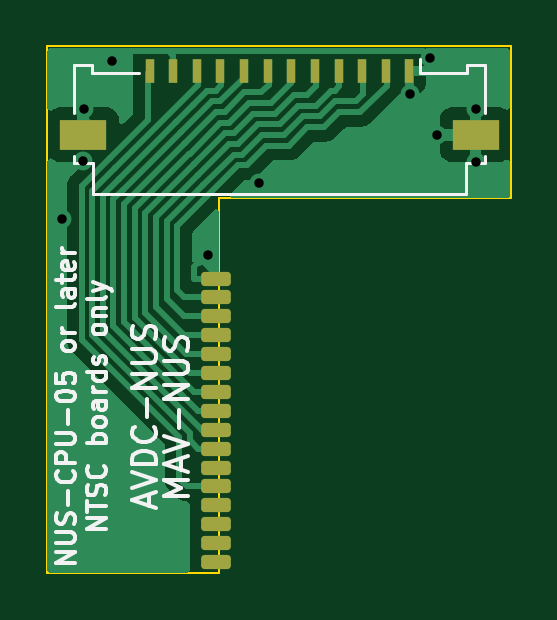
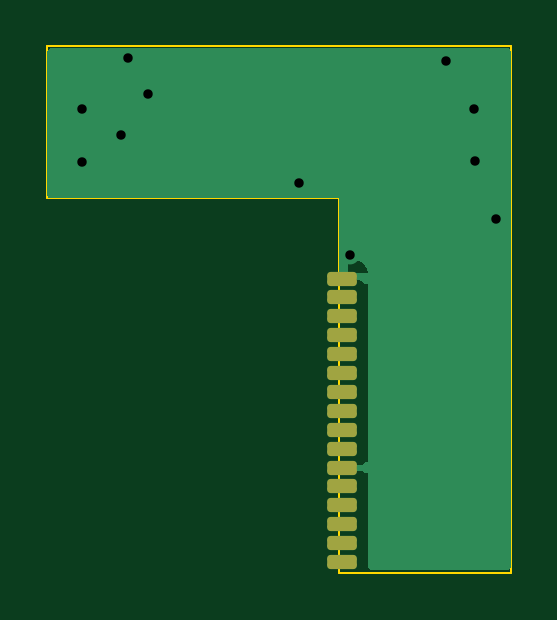
Circuit board: 11 layer files. Board 19.6 x 22.3 mm.
- bottom_copper: mavnusadapter-B_Cu.gbr (7560 bytes)
- bottom_mask: mavnusadapter-B_Mask.gbr (1530 bytes)
- paste: mavnusadapter-B_Paste.gbr (456 bytes)
- bottom_silk: mavnusadapter-B_Silkscreen.gbr (457 bytes)
- outline: mavnusadapter-Edge_Cuts.gbr (774 bytes)
- top_copper: mavnusadapter-F_Cu.gbr (23555 bytes)
- top_mask: mavnusadapter-F_Mask.gbr (1962 bytes)
- paste: mavnusadapter-F_Paste.gbr (888 bytes)
- top_silk: mavnusadapter-F_Silkscreen.gbr (21031 bytes)
- drill: mavnusadapter-NPTH.drl (273 bytes)
- drill: mavnusadapter-PTH.drl (1337 bytes)

=== bottom_copper: mavnusadapter-B_Cu.gbr (7560 bytes, source omitted) ===
=== bottom_mask: mavnusadapter-B_Mask.gbr (1530 bytes, source withheld) ===
=== paste: mavnusadapter-B_Paste.gbr ===
%TF.GenerationSoftware,KiCad,Pcbnew,7.0.8*%
%TF.CreationDate,2024-06-14T11:44:33-04:00*%
%TF.ProjectId,mavnusadapter,6d61766e-7573-4616-9461-707465722e6b,rev?*%
%TF.SameCoordinates,Original*%
%TF.FileFunction,Paste,Bot*%
%TF.FilePolarity,Positive*%
%FSLAX46Y46*%
G04 Gerber Fmt 4.6, Leading zero omitted, Abs format (unit mm)*
G04 Created by KiCad (PCBNEW 7.0.8) date 2024-06-14 11:44:33*
%MOMM*%
%LPD*%
G01*
G04 APERTURE LIST*
G04 APERTURE END LIST*
M02*

=== bottom_silk: mavnusadapter-B_Silkscreen.gbr ===
%TF.GenerationSoftware,KiCad,Pcbnew,7.0.8*%
%TF.CreationDate,2024-06-14T11:44:33-04:00*%
%TF.ProjectId,mavnusadapter,6d61766e-7573-4616-9461-707465722e6b,rev?*%
%TF.SameCoordinates,Original*%
%TF.FileFunction,Legend,Bot*%
%TF.FilePolarity,Positive*%
%FSLAX46Y46*%
G04 Gerber Fmt 4.6, Leading zero omitted, Abs format (unit mm)*
G04 Created by KiCad (PCBNEW 7.0.8) date 2024-06-14 11:44:33*
%MOMM*%
%LPD*%
G01*
G04 APERTURE LIST*
G04 APERTURE END LIST*
M02*

=== outline: mavnusadapter-Edge_Cuts.gbr ===
%TF.GenerationSoftware,KiCad,Pcbnew,7.0.8*%
%TF.CreationDate,2024-06-14T11:44:33-04:00*%
%TF.ProjectId,mavnusadapter,6d61766e-7573-4616-9461-707465722e6b,rev?*%
%TF.SameCoordinates,Original*%
%TF.FileFunction,Profile,NP*%
%FSLAX46Y46*%
G04 Gerber Fmt 4.6, Leading zero omitted, Abs format (unit mm)*
G04 Created by KiCad (PCBNEW 7.0.8) date 2024-06-14 11:44:33*
%MOMM*%
%LPD*%
G01*
G04 APERTURE LIST*
%TA.AperFunction,Profile*%
%ADD10C,0.100000*%
%TD*%
G04 APERTURE END LIST*
D10*
X35483800Y-23241000D02*
X23139400Y-23241000D01*
X15875000Y-39090600D02*
X15875000Y-16814800D01*
X35483800Y-16814800D02*
X35483800Y-23241000D01*
X15875000Y-16814800D02*
X35483800Y-16814800D01*
X23139400Y-39090600D02*
X15875000Y-39090600D01*
X23139400Y-23241000D02*
X23139400Y-39090600D01*
M02*

=== top_copper: mavnusadapter-F_Cu.gbr (23555 bytes, source omitted) ===
=== top_mask: mavnusadapter-F_Mask.gbr (1962 bytes, source withheld) ===
=== paste: mavnusadapter-F_Paste.gbr ===
%TF.GenerationSoftware,KiCad,Pcbnew,7.0.8*%
%TF.CreationDate,2024-06-14T11:44:33-04:00*%
%TF.ProjectId,mavnusadapter,6d61766e-7573-4616-9461-707465722e6b,rev?*%
%TF.SameCoordinates,Original*%
%TF.FileFunction,Paste,Top*%
%TF.FilePolarity,Positive*%
%FSLAX46Y46*%
G04 Gerber Fmt 4.6, Leading zero omitted, Abs format (unit mm)*
G04 Created by KiCad (PCBNEW 7.0.8) date 2024-06-14 11:44:33*
%MOMM*%
%LPD*%
G01*
G04 APERTURE LIST*
%ADD10R,0.400000X1.000000*%
%ADD11R,2.000000X1.300000*%
G04 APERTURE END LIST*
D10*
%TO.C,REF\u002A\u002A*%
X31199000Y-17848600D03*
X30199000Y-17848600D03*
X29199000Y-17848600D03*
X28199000Y-17848600D03*
X27199000Y-17848600D03*
X26199000Y-17848600D03*
X25199000Y-17848600D03*
X24199000Y-17848600D03*
X23199000Y-17848600D03*
X22199000Y-17848600D03*
X21199000Y-17848600D03*
X20199000Y-17848600D03*
D11*
X17399000Y-20548600D03*
X33999000Y-20548600D03*
%TD*%
M02*

=== top_silk: mavnusadapter-F_Silkscreen.gbr (21031 bytes, source omitted) ===
=== drill: mavnusadapter-NPTH.drl ===
M48
; DRILL file {KiCad 7.0.8} date 2024 June 14, Friday 11:44:34
; FORMAT={-:-/ absolute / inch / decimal}
; #@! TF.CreationDate,2024-06-14T11:44:34-04:00
; #@! TF.GenerationSoftware,Kicad,Pcbnew,7.0.8
; #@! TF.FileFunction,NonPlated,1,2,NPTH
FMAT,2
INCH
%
G90
G05
T0
M30

=== drill: mavnusadapter-PTH.drl ===
M48
; DRILL file {KiCad 7.0.8} date 2024 June 14, Friday 11:44:34
; FORMAT={-:-/ absolute / inch / decimal}
; #@! TF.CreationDate,2024-06-14T11:44:34-04:00
; #@! TF.GenerationSoftware,Kicad,Pcbnew,7.0.8
; #@! TF.FileFunction,Plated,1,2,PTH
FMAT,2
INCH
; #@! TA.AperFunction,Plated,PTH,ViaDrill
T1C0.0157
; #@! TA.AperFunction,Plated,PTH,ComponentDrill
T2C0.0157
%
G90
G05
T1
X0.65Y-0.95
X0.6838Y-0.8528
X0.686Y-0.766
X0.732Y-0.686
X0.8922Y-1.0092
X0.978Y-0.889
X1.229Y-0.741
X1.263Y-0.682
X1.275Y-0.809
X1.339Y-0.767
X1.339Y-0.854
T2
G00X0.9023Y-1.049
M15
G01X0.9102Y-1.049
M16
G05
G00X0.9023Y-1.0805
M15
G01X0.9102Y-1.0805
M16
G05
G00X0.9023Y-1.112
M15
G01X0.9102Y-1.112
M16
G05
G00X0.9023Y-1.1434
M15
G01X0.9102Y-1.1434
M16
G05
G00X0.9023Y-1.1749
M15
G01X0.9102Y-1.1749
M16
G05
G00X0.9023Y-1.2064
M15
G01X0.9102Y-1.2064
M16
G05
G00X0.9023Y-1.2379
M15
G01X0.9102Y-1.2379
M16
G05
G00X0.9023Y-1.2694
M15
G01X0.9102Y-1.2694
M16
G05
G00X0.9023Y-1.3009
M15
G01X0.9102Y-1.3009
M16
G05
G00X0.9023Y-1.3324
M15
G01X0.9102Y-1.3324
M16
G05
G00X0.9023Y-1.3639
M15
G01X0.9102Y-1.3639
M16
G05
G00X0.9023Y-1.3954
M15
G01X0.9102Y-1.3954
M16
G05
G00X0.9023Y-1.4269
M15
G01X0.9102Y-1.4269
M16
G05
G00X0.9023Y-1.4584
M15
G01X0.9102Y-1.4584
M16
G05
G00X0.9023Y-1.4899
M15
G01X0.9102Y-1.4899
M16
G05
G00X0.9023Y-1.5214
M15
G01X0.9102Y-1.5214
M16
G05
T0
M30

